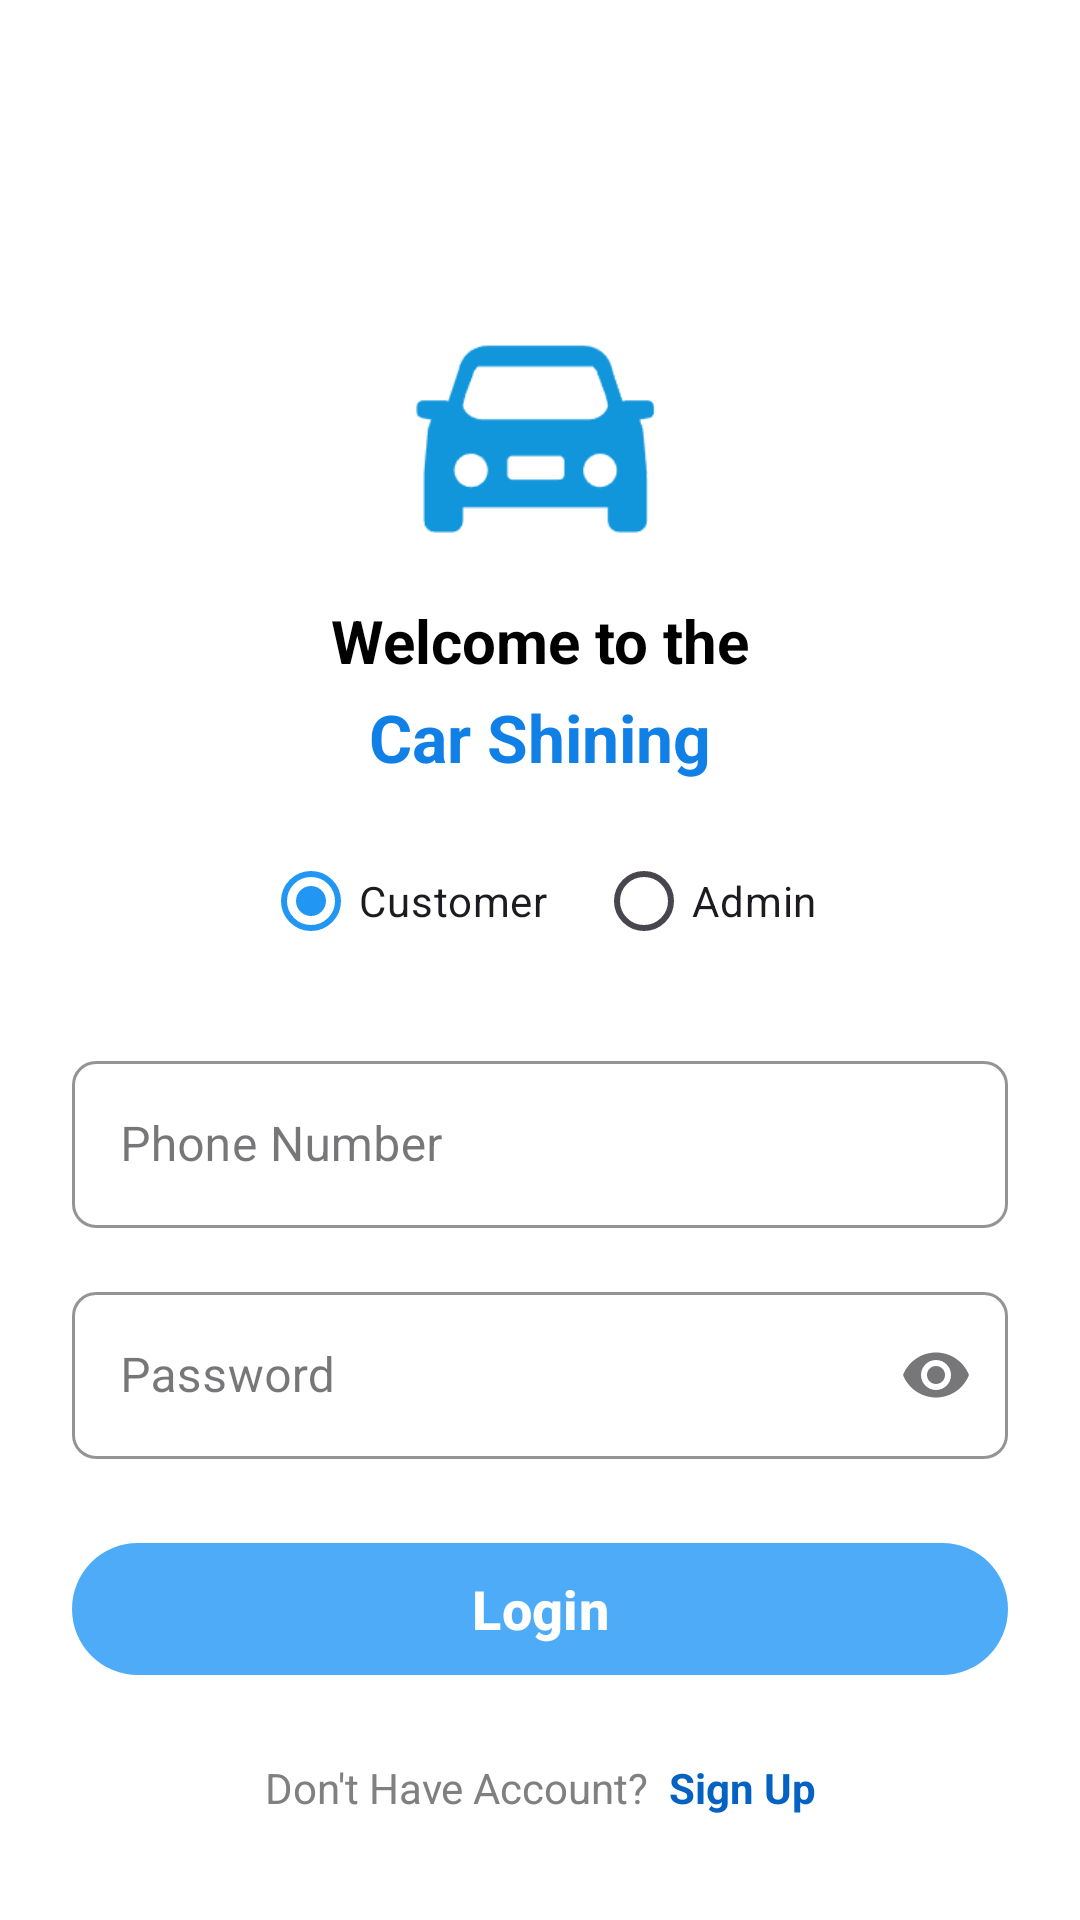

Android layout source for this screen:
<!-- AndroidManifest.xml: application theme Theme.CarCleaning -->
<!-- res/layout/activity_login.xml -->
<?xml version="1.0" encoding="utf-8"?>
<androidx.constraintlayout.widget.ConstraintLayout xmlns:android="http://schemas.android.com/apk/res/android"
    xmlns:app="http://schemas.android.com/apk/res-auto"
    xmlns:tools="http://schemas.android.com/tools"
    android:layout_width="match_parent"
    android:layout_height="match_parent"
    android:background="@android:color/white"
    tools:context=".LoginActivity">

    <ImageView
        android:id="@+id/imageLogo"
        android:layout_width="96dp"
        android:layout_height="96dp"
        android:src="@drawable/car_shining"
        android:contentDescription="@string/app_name"
        app:layout_constraintTop_toTopOf="parent"
        android:layout_marginTop="96dp"
        app:layout_constraintStart_toStartOf="parent"
        app:layout_constraintEnd_toEndOf="parent" />

    <TextView
        android:id="@+id/textWelcome"
        android:layout_width="wrap_content"
        android:layout_height="wrap_content"
        android:text="Welcome to the"
        android:textSize="20sp"
        android:textStyle="bold"
        android:textColor="@android:color/black"
        app:layout_constraintTop_toBottomOf="@id/imageLogo"
        app:layout_constraintStart_toStartOf="parent"
        app:layout_constraintEnd_toEndOf="parent"
        android:layout_marginTop="8dp" />

    <TextView
        android:id="@+id/textAppName"
        android:layout_width="wrap_content"
        android:layout_height="wrap_content"
        android:text="Car Shining"
        android:textSize="22sp"
        android:textStyle="bold"
        android:textColor="#1080E7"
        app:layout_constraintTop_toBottomOf="@id/textWelcome"
        app:layout_constraintStart_toStartOf="parent"
        app:layout_constraintEnd_toEndOf="parent"
        android:layout_marginTop="4dp" />

    <RadioGroup
        android:id="@+id/rgRole"
        android:layout_width="wrap_content"
        android:layout_height="wrap_content"
        android:orientation="horizontal"
        app:layout_constraintTop_toBottomOf="@id/textAppName"
        app:layout_constraintStart_toStartOf="parent"
        app:layout_constraintEnd_toEndOf="parent"
        android:layout_marginTop="16dp">

        <RadioButton
            android:id="@+id/rbCustomer"
            android:layout_width="wrap_content"
            android:layout_height="wrap_content"
            android:text="Customer"
            android:textSize="14sp"
            android:checked="true" />

        <RadioButton
            android:id="@+id/rbAdmin"
            android:layout_width="wrap_content"
            android:layout_height="wrap_content"
            android:text="Admin"
            android:textSize="14sp"
            android:layout_marginStart="16dp" />
    </RadioGroup>

    <com.google.android.material.textfield.TextInputLayout
        android:id="@+id/tilPhone"
        style="@style/Widget.MaterialComponents.TextInputLayout.OutlinedBox"
        android:layout_width="0dp"
        android:layout_height="wrap_content"
        android:hint="Phone Number"
        app:boxStrokeColor="#E0E0E0"
        app:boxBackgroundColor="@android:color/transparent"
        app:boxCornerRadiusTopStart="8dp"
        app:boxCornerRadiusTopEnd="8dp"
        app:boxCornerRadiusBottomStart="8dp"
        app:boxCornerRadiusBottomEnd="8dp"
        app:prefixText="+60 "
        app:prefixTextColor="#808080"
        app:layout_constraintTop_toBottomOf="@id/rgRole"
        app:layout_constraintStart_toStartOf="parent"
        app:layout_constraintEnd_toEndOf="parent"
        android:layout_marginStart="24dp"
        android:layout_marginEnd="24dp"
        android:layout_marginTop="24dp">

        <com.google.android.material.textfield.TextInputEditText
            android:id="@+id/editPhone"
            android:layout_width="match_parent"
            android:layout_height="wrap_content"
            android:inputType="phone"
            android:maxLines="1" />
    </com.google.android.material.textfield.TextInputLayout>

    <com.google.android.material.textfield.TextInputLayout
        android:id="@+id/tilPassword"
        style="@style/Widget.MaterialComponents.TextInputLayout.OutlinedBox"
        android:layout_width="0dp"
        android:layout_height="wrap_content"
        android:hint="Password"
        app:boxStrokeColor="#E0E0E0"
        app:boxBackgroundColor="@android:color/transparent"
        app:boxCornerRadiusTopStart="8dp"
        app:boxCornerRadiusTopEnd="8dp"
        app:boxCornerRadiusBottomStart="8dp"
        app:boxCornerRadiusBottomEnd="8dp"
        app:endIconMode="password_toggle"
        app:layout_constraintTop_toBottomOf="@id/tilPhone"
        app:layout_constraintStart_toStartOf="parent"
        app:layout_constraintEnd_toEndOf="parent"
        android:layout_marginStart="24dp"
        android:layout_marginEnd="24dp"
        android:layout_marginTop="16dp">

        <com.google.android.material.textfield.TextInputEditText
            android:id="@+id/editPassword"
            android:layout_width="match_parent"
            android:layout_height="wrap_content"
            android:inputType="textPassword"
            android:maxLines="1" />
    </com.google.android.material.textfield.TextInputLayout>

    <com.google.android.material.button.MaterialButton
        android:id="@+id/buttonLogin"
        android:layout_width="0dp"
        android:layout_height="52dp"
        android:text="Login"
        android:textAllCaps="false"
        android:textSize="18sp"
        android:textStyle="bold"
        android:textColor="@android:color/white"
        app:cornerRadius="24dp"
        app:backgroundTint="#4DABF7"
        app:layout_constraintTop_toBottomOf="@id/tilPassword"
        app:layout_constraintStart_toStartOf="parent"
        app:layout_constraintEnd_toEndOf="parent"
        android:layout_marginStart="24dp"
        android:layout_marginEnd="24dp"
        android:layout_marginTop="24dp" />

    <LinearLayout
        android:id="@+id/layoutSignUp"
        android:layout_width="wrap_content"
        android:layout_height="wrap_content"
        android:orientation="horizontal"
        app:layout_constraintTop_toBottomOf="@id/buttonLogin"
        app:layout_constraintStart_toStartOf="parent"
        app:layout_constraintEnd_toEndOf="parent"
        android:layout_marginTop="24dp">

        <TextView
            android:layout_width="wrap_content"
            android:layout_height="wrap_content"
            android:text="Don't Have Account?  "
            android:textSize="14sp"
            android:textColor="#808080" />

        <TextView
            android:id="@+id/textSignUp"
            android:layout_width="wrap_content"
            android:layout_height="wrap_content"
            android:text="Sign Up"
            android:textSize="14sp"
            android:textStyle="bold"
            android:textColor="#0462C2" />
    </LinearLayout>

</androidx.constraintlayout.widget.ConstraintLayout>
<!-- resources referenced by this layout -->
<resources>
  <!-- drawable car_shining: png bitmap (drawable, 4168 bytes) -->
  <string name="app_name">CarShining</string>
  <style name="Theme.CarCleaning" parent="Theme.Material3.DayNight.NoActionBar">
          <item name="colorPrimary">#2196F3</item>
          <item name="colorAccent">#0C73EB</item>
          <item name="windowActionBar">false</item>
          <item name="windowNoTitle">true</item>
          <item name="android:windowBackground">@color/splash_bg</item>
  
          <item name="windowSplashScreenBackground">@color/splash_bg</item>
      </style>
  <color name="splash_bg">#CDECFE</color>
</resources>
